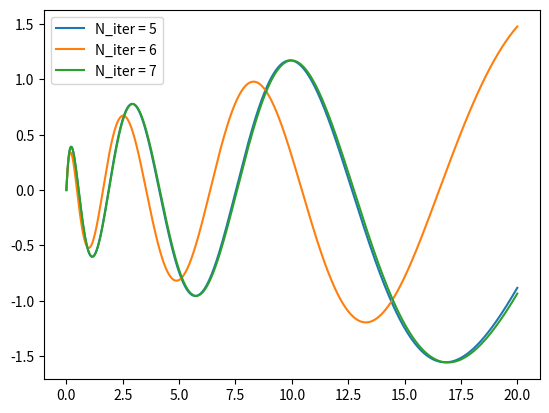

Generate this figure with matplotlib:
import numpy as np
import matplotlib.pyplot as plt
from scipy.integrate import solve_ivp, trapezoid
from scipy.optimize import root, bisect
from scipy.interpolate import CubicSpline

def PHI(R, x):
    phi = np.zeros_like(R)
    for i in range(len(x)):
        if i == 0:
            phi[i] = -trapezoid(R[i:]**2/x[i:], x[i:])
        elif i > 0 and i < len(x)-1:
            phi[i] = -trapezoid(R[i:]**2/x[i:], x[i:]) - trapezoid(R[:i]**2, x[:i])/x[i]
        else:
            phi[i] = - trapezoid(R[:i]**2, x[:i])/x[i]
    return phi

def R_0(x, Z):
    Z_1 = Z - 5/16
    R = 2*np.sqrt(Z_1) * Z_1 * x * np.exp(-Z_1*x)
    return R

def phi_fun(x, phi, x_unknown):
    phi_fun = CubicSpline(x, phi)
    return phi_fun(x_unknown)

def schrod(t, y, x, phi, e, Z):
    R = y[0]
    dR = y[1]
    ddR = -(2*Z/t + 2*phi_fun(x, phi, t) + e)*R
    return [dR, ddR]

def find_y12(phi, x, e, Z, d_R, h):
    sol = solve_ivp(schrod, [1e-8, h], [0, d_R], args=(x, phi, e, Z), method='DOP853', t_eval=np.array([h]), rtol=1e-12, atol=1e-12)
    print(sol.y)
    return 0, sol.y[0, 0]

def calc_R(x, e, N_iter, Z=2):
    # R_0
    R = R_0(x, Z)
    h = x[1] - x[0]

    for i in range(N_iter):
        # calculate phi
        phi = PHI(R, x)

        # calculate y_1 and y_2
        d_R = (R[1] - R[0])/h
        R[0], R[1] = find_y12(phi, x, e, Z, d_R, h)

        # calculate k
        k = 2*Z/x - 2*phi/x + e*np.ones_like(x)

        # calc new R
        for j in range(2, len(x)):
            R[j] = (2*(1-5/12*h**2*k[j-1])*R[j-1] - (1+1/12*h**2*k[j-2])*R[j-2])/(1+1/12*h**2*k[j])

    return R

# plot R for N_iter from 0 to 5
x = np.linspace(1e-8, 20, 10000)
for i in range(5, 8):
    R = calc_R(x, -0.2, i)
    plt.plot(x, R, label=f'N_iter = {i}')
plt.legend()
plt.show()
